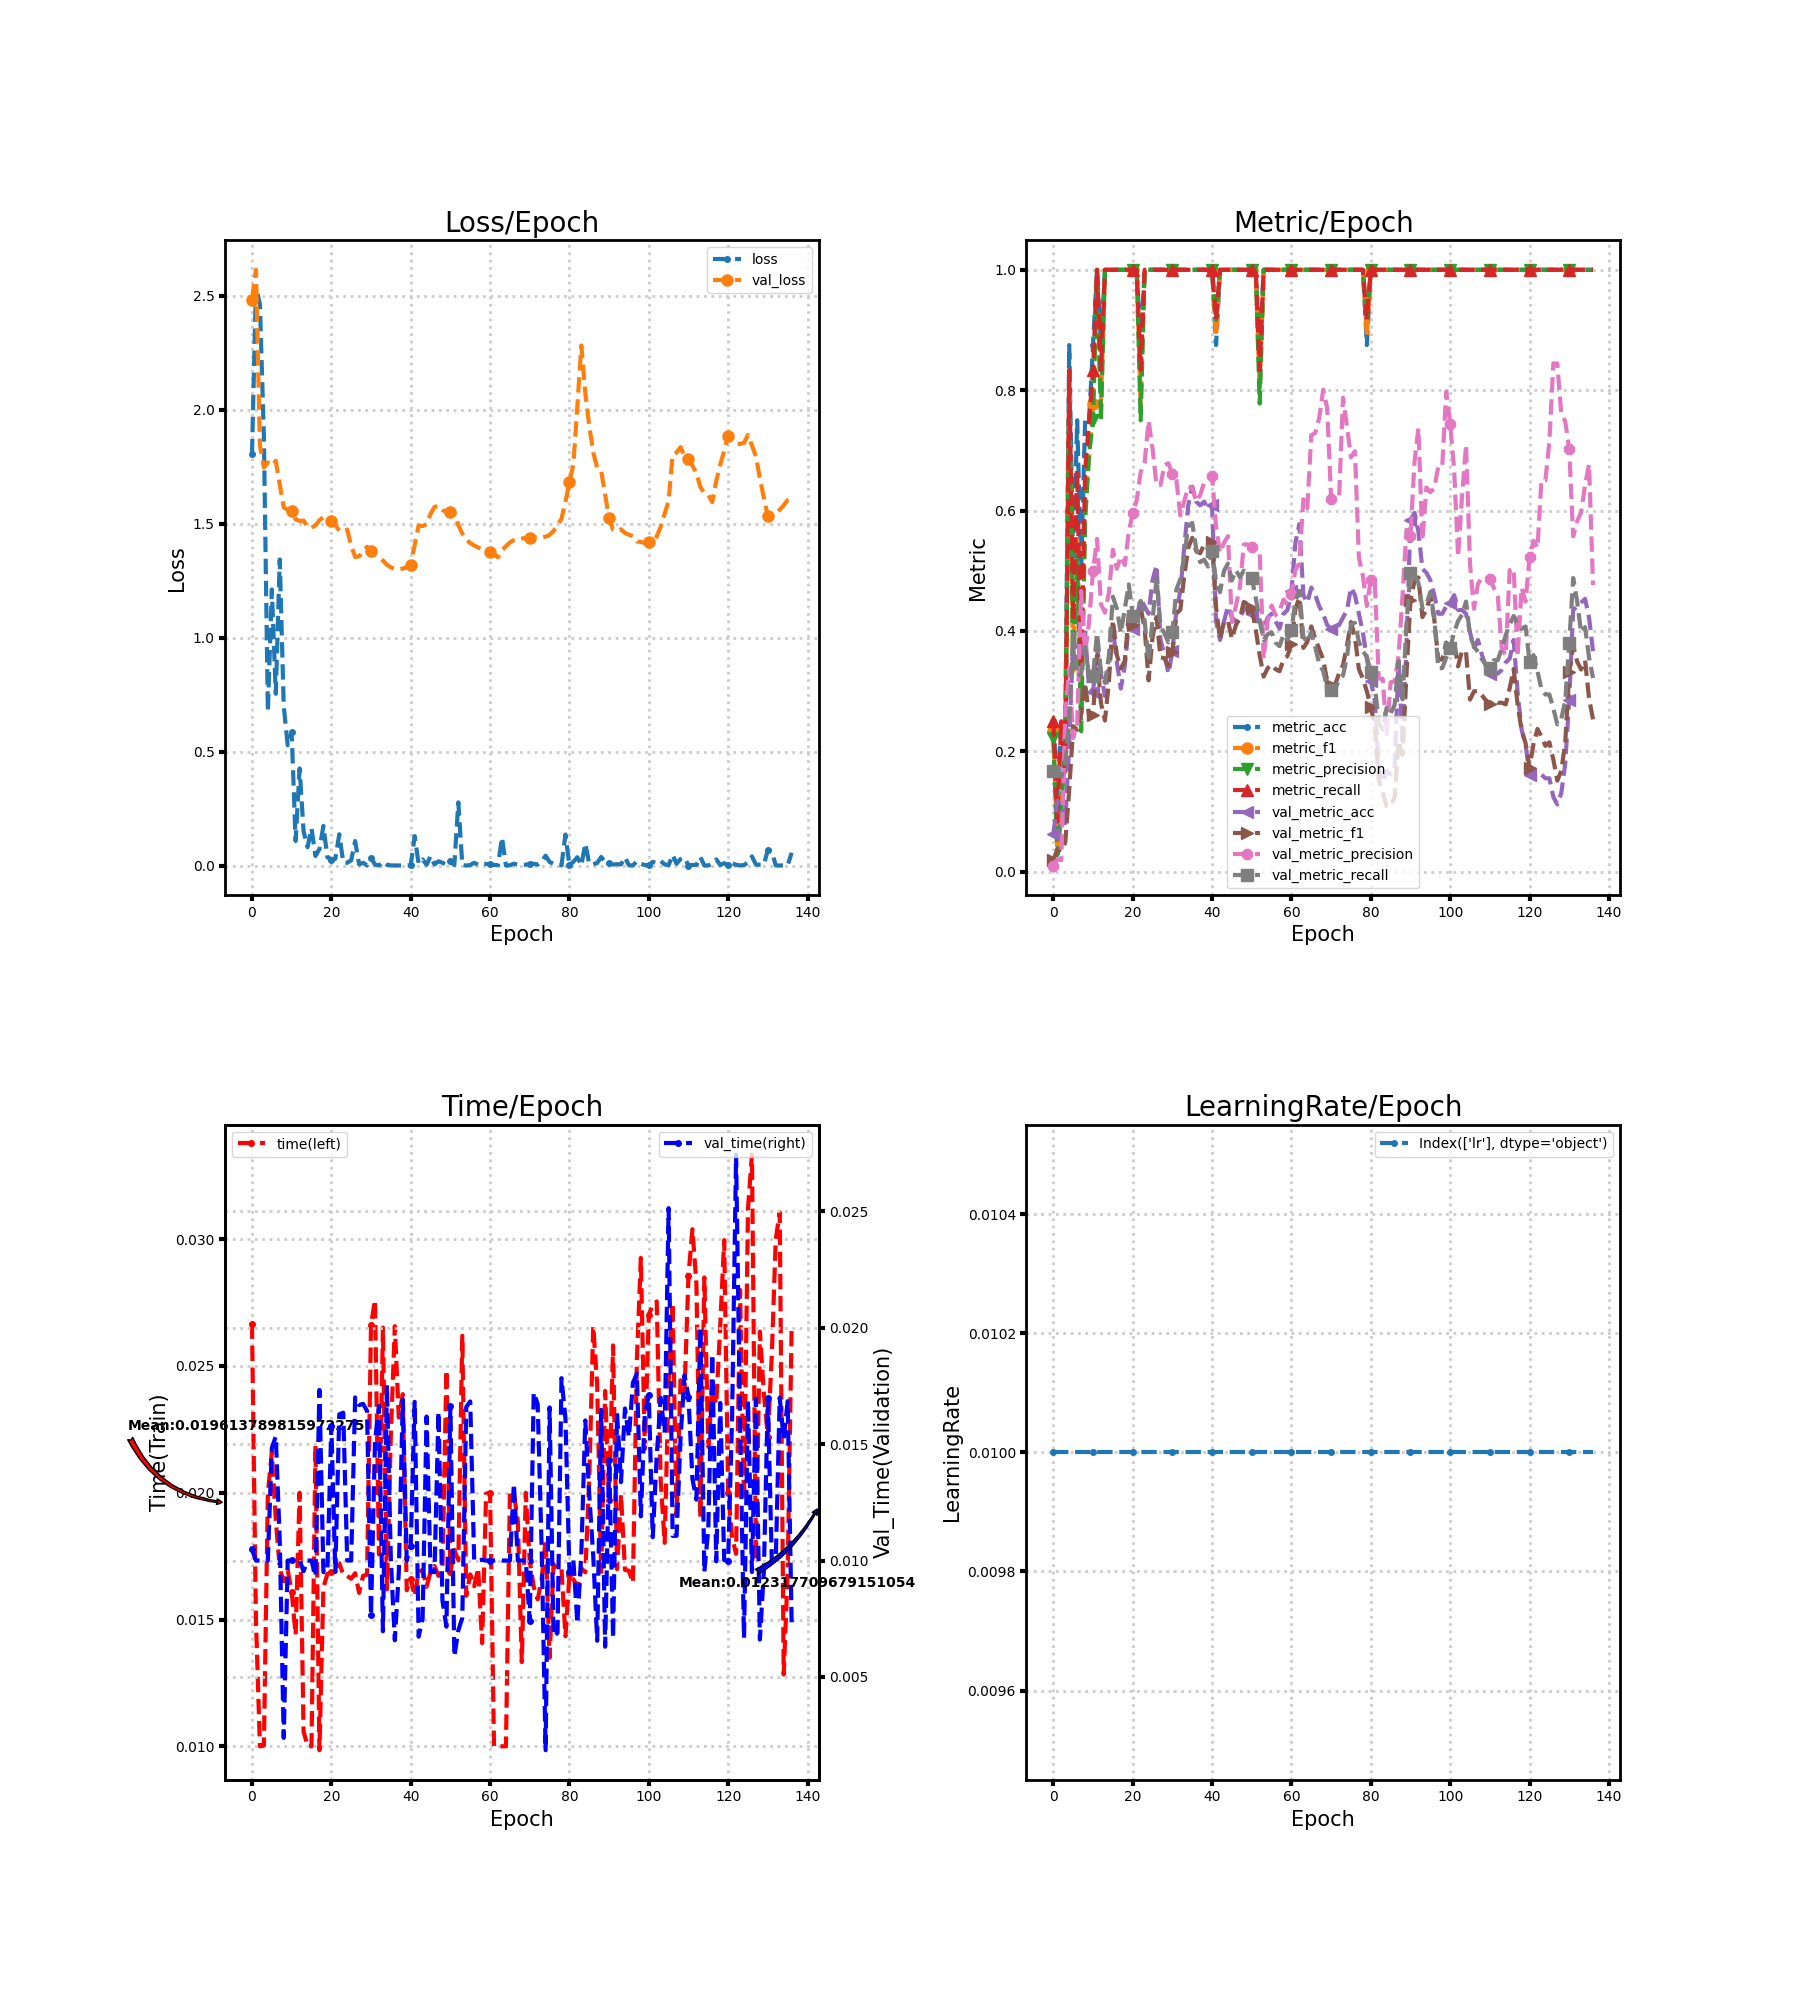

Source data for this figure (header and first rows):
loss, metric_acc, metric_f1, metric_precision, metric_recall, time, lr, val_loss, val_metric_acc, val_metric_f1, val_metric_precision, val_metric_recall, val_time
1.804, 0.25, 0.2333, 0.2222, 0.25, 0.02667, 0.01, 2.483, 0.06211, 0.01949, 0.01035, 0.1667, 0.01048
2.543, 0.125, 0.04167, 0.02778, 0.08333, 0.01499, 0.01, 2.614, 0.118, 0.03704, 0.02083, 0.1667, 0.009999
2.462, 0.25, 0.1333, 0.09722, 0.25, 0.009999, 0.01, 1.843, 0.1118, 0.03448, 0.01935, 0.1579, 0.01
1.882, 0.25, 0.1778, 0.2222, 0.1667, 0.01003, 0.01, 1.746, 0.08075, 0.04865, 0.2606, 0.1821, 0.009966
0.6762, 0.875, 0.8, 0.7778, 0.8333, 0.02, 0.01, 1.769, 0.2112, 0.1365, 0.3386, 0.2451, 0.009999
1.211, 0.5, 0.3333, 0.3333, 0.4167, 0.02158, 0.01, 1.755, 0.3913, 0.2419, 0.2222, 0.3962, 0.01483
0.7535, 0.75, 0.5778, 0.5278, 0.6667, 0.01892, 0.01, 1.776, 0.354, 0.2358, 0.2438, 0.3249, 0.01533
1.343, 0.5, 0.2619, 0.2333, 0.3333, 0.017, 0.01, 1.671, 0.3665, 0.2627, 0.4666, 0.3287, 0.01086
0.7003, 0.75, 0.6111, 0.5833, 0.6667, 0.01651, 0.01, 1.572, 0.3975, 0.3139, 0.3633, 0.3731, 0.002379
0.5275, 0.75, 0.6889, 0.6944, 0.75, 0.01695, 0.01, 1.56, 0.3043, 0.2576, 0.4146, 0.3258, 0.01
0.5839, 0.875, 0.7778, 0.75, 0.8333, 0.0161, 0.01, 1.555, 0.2981, 0.261, 0.5003, 0.325, 0.01
0.1077, 1.0, 1.0, 1.0, 1.0, 0.01439, 0.01, 1.519, 0.3727, 0.3597, 0.5529, 0.3967, 0.01001
0.4263, 0.875, 0.7778, 0.75, 0.8333, 0.02, 0.01, 1.512, 0.3292, 0.28, 0.4445, 0.3327, 0.01
0.1505, 1.0, 1.0, 1.0, 1.0, 0.01059, 0.01, 1.514, 0.2919, 0.2512, 0.4305, 0.3136, 0.009542
0.0805, 1.0, 1.0, 1.0, 1.0, 0.01, 0.01, 1.485, 0.3416, 0.3156, 0.4636, 0.3586, 0.01
0.163, 1.0, 1.0, 1.0, 1.0, 0.01, 0.01, 1.482, 0.4037, 0.4183, 0.535, 0.4569, 0.01
0.04196, 1.0, 1.0, 1.0, 1.0, 0.02186, 0.01, 1.492, 0.3478, 0.3603, 0.5034, 0.4372, 0.00932
0.07215, 1.0, 1.0, 1.0, 1.0, 0.009846, 0.01, 1.514, 0.3043, 0.3378, 0.524, 0.3961, 0.01733
0.1739, 1.0, 1.0, 1.0, 1.0, 0.01626, 0.01, 1.529, 0.3416, 0.3502, 0.5095, 0.4373, 0.009506
0.03665, 1.0, 1.0, 1.0, 1.0, 0.0168, 0.01, 1.521, 0.4099, 0.4277, 0.5648, 0.4774, 0.009507
0.02522, 1.0, 1.0, 1.0, 1.0, 0.01687, 0.01, 1.513, 0.4037, 0.4092, 0.5952, 0.4256, 0.0158
0.02951, 1.0, 1.0, 1.0, 1.0, 0.01701, 0.01, 1.494, 0.4224, 0.4187, 0.6169, 0.4347, 0.009506
0.1374, 0.875, 0.7778, 0.75, 0.8333, 0.01722, 0.01, 1.469, 0.4534, 0.438, 0.6639, 0.4499, 0.01628
0.01388, 1.0, 1.0, 1.0, 1.0, 0.01677, 0.01, 1.465, 0.441, 0.4046, 0.6797, 0.4165, 0.01635
0.0121, 1.0, 1.0, 1.0, 1.0, 0.01672, 0.01, 1.474, 0.4286, 0.3179, 0.7493, 0.3503, 0.01
0.02322, 1.0, 1.0, 1.0, 1.0, 0.01661, 0.01, 1.402, 0.4845, 0.3899, 0.7028, 0.4185, 0.01
0.1073, 1.0, 1.0, 1.0, 1.0, 0.01683, 0.01, 1.354, 0.5093, 0.4229, 0.642, 0.4875, 0.01701
0.004998, 1.0, 1.0, 1.0, 1.0, 0.01605, 0.01, 1.356, 0.3851, 0.3562, 0.6427, 0.4078, 0.01668
0.01203, 1.0, 1.0, 1.0, 1.0, 0.01673, 0.01, 1.378, 0.3602, 0.3549, 0.6755, 0.396, 0.01673
0.0006947, 1.0, 1.0, 1.0, 1.0, 0.01677, 0.01, 1.398, 0.3292, 0.3416, 0.6786, 0.3808, 0.01643
0.03341, 1.0, 1.0, 1.0, 1.0, 0.02663, 0.01, 1.38, 0.3665, 0.3643, 0.6605, 0.3984, 0.007656
0.00426, 1.0, 1.0, 1.0, 1.0, 0.0276, 0.01, 1.364, 0.4348, 0.4292, 0.6511, 0.469, 0.01511
0.0001262, 1.0, 1.0, 1.0, 1.0, 0.01757, 0.01, 1.352, 0.4658, 0.4352, 0.5919, 0.4857, 0.01665
0.01733, 1.0, 1.0, 1.0, 1.0, 0.02651, 0.01, 1.338, 0.5404, 0.4924, 0.6157, 0.5257, 0.006963
0.00374, 1.0, 1.0, 1.0, 1.0, 0.01619, 0.01, 1.32, 0.6087, 0.5385, 0.6399, 0.5743, 0.01754
0.0006581, 1.0, 1.0, 1.0, 1.0, 0.0223, 0.01, 1.308, 0.6398, 0.5548, 0.6376, 0.5794, 0.01
0.0002108, 1.0, 1.0, 1.0, 1.0, 0.02657, 0.01, 1.301, 0.6149, 0.5326, 0.6151, 0.5368, 0.006575
0.0002167, 1.0, 1.0, 1.0, 1.0, 0.02297, 0.01, 1.299, 0.6087, 0.5292, 0.6258, 0.5143, 0.009507
0.0007379, 1.0, 1.0, 1.0, 1.0, 0.02389, 0.01, 1.303, 0.6149, 0.5437, 0.6465, 0.5184, 0.01692
0.000214, 1.0, 1.0, 1.0, 1.0, 0.01616, 0.01, 1.308, 0.6025, 0.5356, 0.6525, 0.5069, 0.01
0.0008437, 1.0, 1.0, 1.0, 1.0, 0.01662, 0.01, 1.319, 0.6087, 0.5485, 0.6583, 0.5326, 0.01062
0.1292, 0.875, 0.8889, 0.9167, 0.9167, 0.01592, 0.01, 1.407, 0.4161, 0.4388, 0.5734, 0.4819, 0.01682
0.007883, 1.0, 1.0, 1.0, 1.0, 0.01688, 0.01, 1.492, 0.3851, 0.386, 0.5297, 0.4645, 0.00673
0.02687, 1.0, 1.0, 1.0, 1.0, 0.01696, 0.01, 1.489, 0.4161, 0.4155, 0.5464, 0.4998, 0.007509
0.003556, 1.0, 1.0, 1.0, 1.0, 0.01629, 0.01, 1.498, 0.441, 0.4169, 0.5575, 0.5119, 0.01619
0.04159, 1.0, 1.0, 1.0, 1.0, 0.01687, 0.01, 1.542, 0.4224, 0.3869, 0.4146, 0.4839, 0.009507
0.005376, 1.0, 1.0, 1.0, 1.0, 0.01711, 0.01, 1.573, 0.4161, 0.4099, 0.4415, 0.5011, 0.009507
0.01869, 1.0, 1.0, 1.0, 1.0, 0.01672, 0.01, 1.578, 0.4224, 0.421, 0.4727, 0.4894, 0.01638
0.01229, 1.0, 1.0, 1.0, 1.0, 0.01706, 0.01, 1.56, 0.4348, 0.4481, 0.5436, 0.5002, 0.008281
0.002757, 1.0, 1.0, 1.0, 1.0, 0.02484, 0.01, 1.551, 0.441, 0.4455, 0.5438, 0.4944, 0.007157
0.01796, 1.0, 1.0, 1.0, 1.0, 0.01688, 0.01, 1.549, 0.4286, 0.4382, 0.5393, 0.4883, 0.01665
0.002397, 1.0, 1.0, 1.0, 1.0, 0.01775, 0.01, 1.549, 0.4161, 0.4022, 0.5371, 0.455, 0.005877
0.2772, 0.875, 0.8, 0.7778, 0.8333, 0.01733, 0.01, 1.494, 0.4161, 0.3597, 0.5302, 0.4162, 0.007003
0.002464, 1.0, 1.0, 1.0, 1.0, 0.02619, 0.01, 1.457, 0.4037, 0.3242, 0.3541, 0.3851, 0.007534
6.472557288361713e-05, 1.0, 1.0, 1.0, 1.0, 0.01594, 0.01, 1.432, 0.4224, 0.3382, 0.4164, 0.3944, 0.0166
0.001931, 1.0, 1.0, 1.0, 1.0, 0.01678, 0.01, 1.414, 0.4286, 0.344, 0.4422, 0.3978, 0.01684
0.012, 1.0, 1.0, 1.0, 1.0, 0.01631, 0.01, 1.404, 0.4161, 0.3365, 0.4266, 0.3805, 0.01
0.003002, 1.0, 1.0, 1.0, 1.0, 0.01703, 0.01, 1.395, 0.4037, 0.3331, 0.4332, 0.3748, 0.01
0.009213, 1.0, 1.0, 1.0, 1.0, 0.01407, 0.01, 1.387, 0.4286, 0.3525, 0.4523, 0.3943, 0.01003
0.0072, 1.0, 1.0, 1.0, 1.0, 0.01997, 0.01, 1.381, 0.4348, 0.3585, 0.4437, 0.3857, 0.01
... 77 more rows
